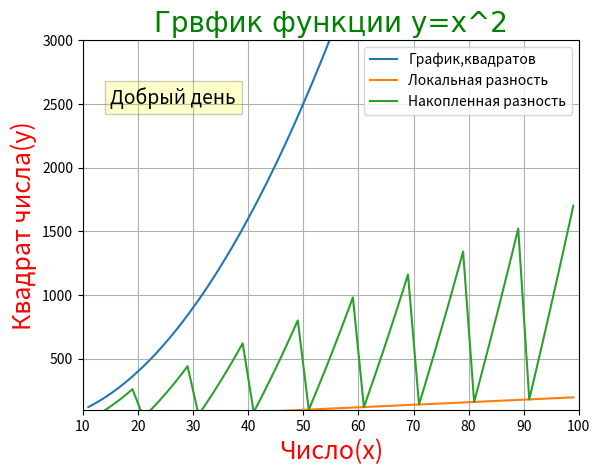

Source code (Python):
import matplotlib.pyplot
def num_squares (num):
    first_square = num * num
    squqare = num * num
    next_square = 0
    print (num,' - ',squqare) # Первая строка для десятка
    for number in range (num+1,num+10,1):
        numbers_list.append(number)
        print(number,' - ',end=' ')  # Сама цифра
        next_square = number * number
        squqares_list.append(next_square)
        print (next_square,' - ',(next_square-squqare),' - ',end=' ') # Локальная разность
        local_diffs_list.append(next_square-squqare)
        print(next_square - first_square) # Накопленная разность
        accum_diffs_list.append(next_square - first_square)
        squqare = next_square
    print('--------------------------')

numbers_list = []
squqares_list = []
local_diffs_list = []
accum_diffs_list = []

for number in range (10,100,10):
    num_squares(number)


# Тут уже создаётся объект 2D линии (Передаём в значения в координатные плоскости)
matplotlib.pyplot.plot(numbers_list,squqares_list)
matplotlib.pyplot.plot(numbers_list,local_diffs_list)
matplotlib.pyplot.plot(numbers_list,accum_diffs_list)

#Наводим красоту
matplotlib.pyplot.grid(True) #Сетка
matplotlib.pyplot.legend(['График,квадратов','Локальная разность', 'Накопленная разность'],loc = 1) #Головач, двойка это позиция её отображения.
matplotlib.pyplot.title("Грвфик функции y=x^2", color='green', fontsize = 20, fontname='Tahoma' ) # Название самого графика
matplotlib.pyplot.xlabel("Число(х)", color='red', fontsize = 18) # Название икса
matplotlib.pyplot.ylabel("Квадрат числа(у)", color='red', fontsize = 18); # Название игрика
matplotlib.pyplot.axis([10, 100, 100, 3000]) # [xmin, xmax, ymin, ymax]
matplotlib.pyplot.text(15,2500,'Добрый день',fontsize=14, bbox={'facecolor':'yellow','alpha':0.2})


matplotlib.pyplot.show() # Тут мы чисто его отображаем в виде plotting window